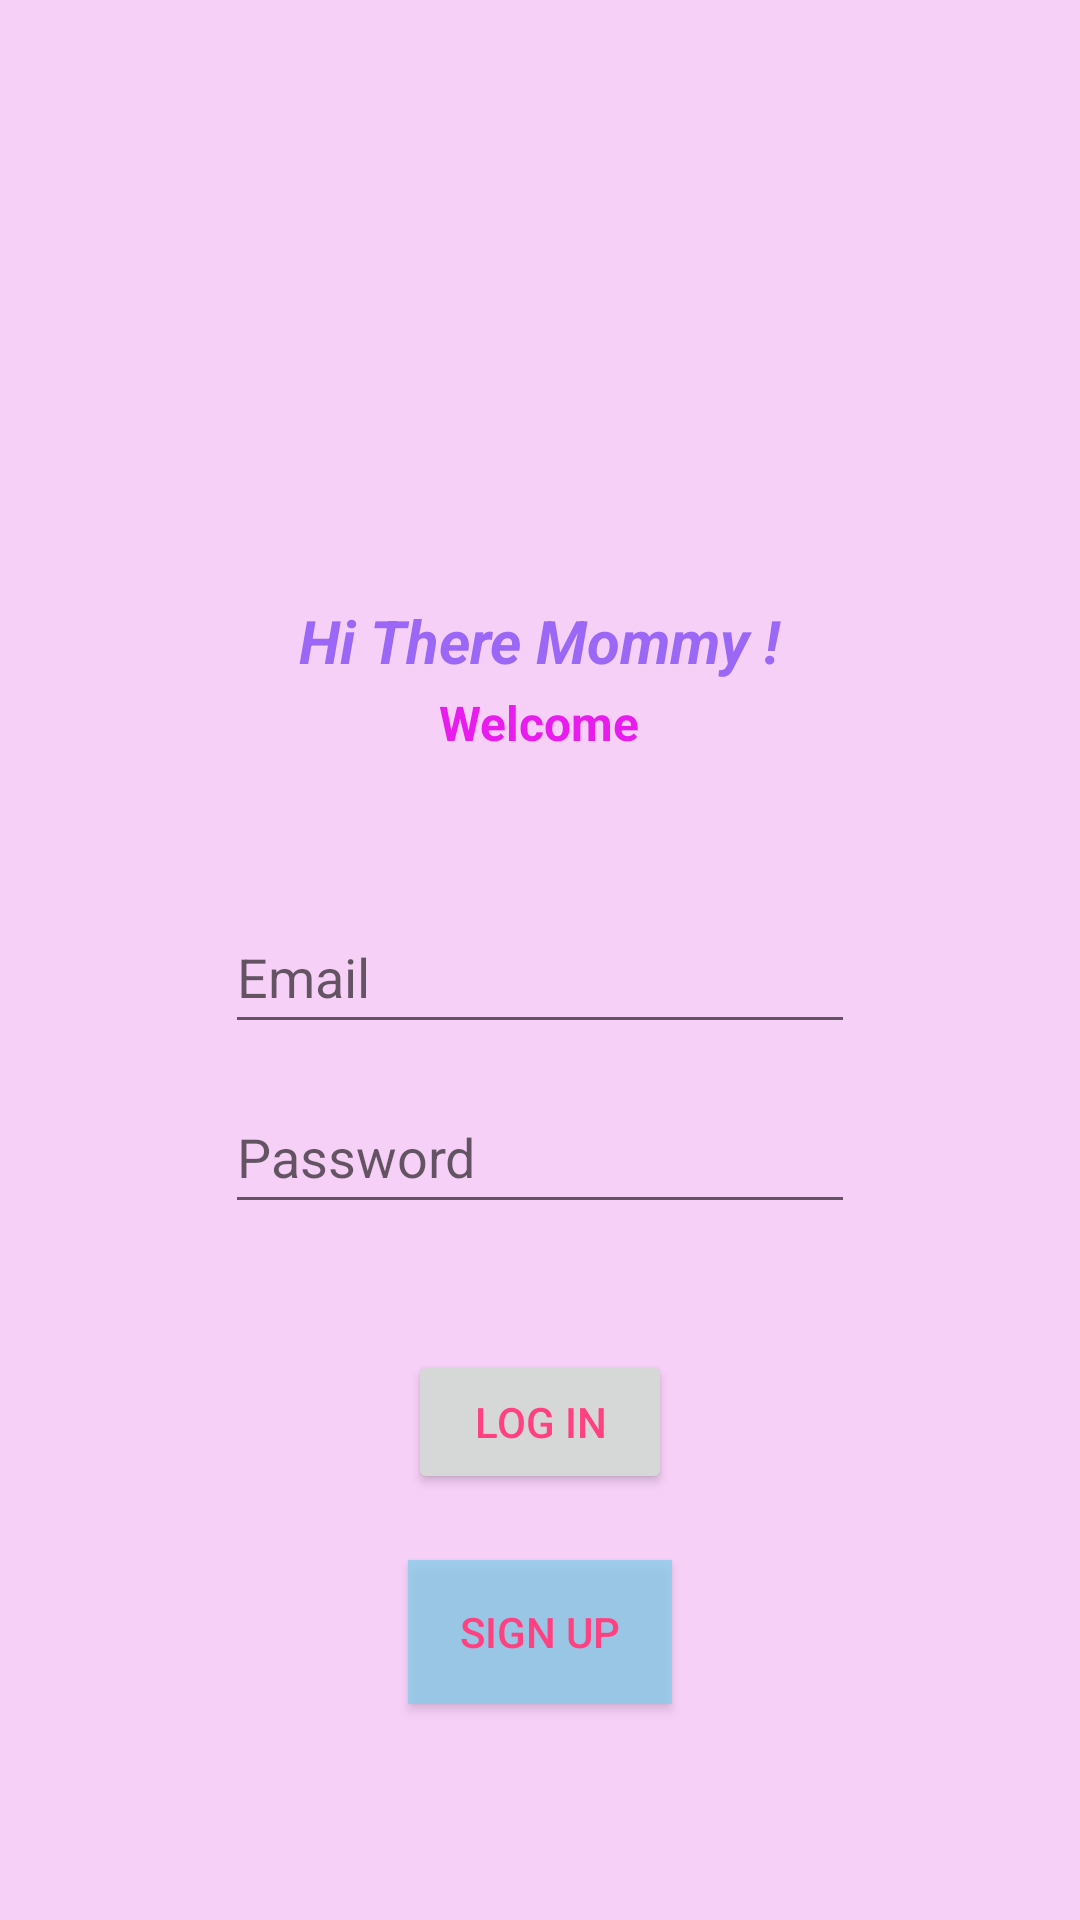

Reconstruct the res/layout file that produces this screen, plus the resources it refers to.
<!-- AndroidManifest.xml: application theme Theme.HiMama -->
<!-- res/layout/activity_main.xml -->
<?xml version="1.0" encoding="utf-8"?>
<RelativeLayout xmlns:android="http://schemas.android.com/apk/res/android"
    xmlns:app="http://schemas.android.com/apk/res-auto"
    xmlns:tools="http://schemas.android.com/tools"
    android:layout_width="match_parent"
    android:layout_height="match_parent"
    android:background="#FADFFB"
    android:backgroundTint="#F7D0F8"
    tools:context=".MainActivity">

    <TextView
        android:id="@+id/textView"
        android:layout_width="wrap_content"
        android:layout_height="wrap_content"
        android:layout_marginTop="200dp"
        android:layout_centerHorizontal="true"
        android:text="Hi There Mommy !"
        android:textAppearance="@style/TextAppearance.AppCompat.Display1"
        android:textColor="#9A67F6"
        android:textColorHighlight="#E91E63"
        android:textSize="20sp"
        android:textStyle="bold|italic"
       />

    <EditText
        android:id="@+id/edtEmail"
        android:layout_width="wrap_content"
        android:layout_height="48dp"
        android:layout_marginTop="300dp"
        android:layout_centerHorizontal="true"
        android:ems="10"
        android:hint="Email"
        android:inputType="textPersonName"
         />

    <EditText
        android:id="@+id/edtPass"
        android:layout_width="wrap_content"
        android:layout_height="48dp"
        android:layout_marginTop="360dp"
        android:layout_centerHorizontal="true"
        android:ems="10"
        android:hint="Password"
        android:inputType="textPassword"
        />

    <TextView
        android:id="@+id/textView2"
        android:layout_width="wrap_content"
        android:layout_height="wrap_content"
        android:layout_marginTop="230dp"
        android:layout_centerHorizontal="true"
        android:text="Welcome"
        android:textColor="#E71CED"
        android:textSize="16sp"
        android:textStyle="bold"
        />

    <Button
        android:id="@+id/btnLog"
        android:layout_width="wrap_content"
        android:layout_height="wrap_content"
        android:layout_marginTop="450dp"
        android:layout_centerHorizontal="true"
        android:text="Log In"
        app:layout_constraintBottom_toTopOf="@+id/btnSig"
        app:layout_constraintEnd_toEndOf="parent"
        app:layout_constraintStart_toStartOf="parent"
        app:layout_constraintTop_toBottomOf="@+id/edtPass" />

    <Button
        android:id="@+id/btnSig"
        android:layout_width="wrap_content"
        android:layout_height="wrap_content"
        android:layout_marginTop="520dp"
        android:layout_centerHorizontal="true"
        android:background="#C3F629DA"
        android:text="Sign Up"
        android:backgroundTint="#87CEEB"
        app:iconTint="#B73A8D"
        app:layout_constraintBottom_toBottomOf="parent"
        app:layout_constraintEnd_toEndOf="parent"
        app:layout_constraintStart_toStartOf="parent"
        app:layout_constraintTop_toBottomOf="@+id/btnLog" />
</RelativeLayout>
<!-- resources referenced by this layout -->
<resources>
  <style name="Theme.HiMama" parent="Theme.MaterialComponents.DayNight.DarkActionBar">
          
          <item name="android:windowBackground">#FADFFB</item>
          
          <item name="colorPrimary">@color/pink</item>
          
          <item name="colorPrimaryVariant">@color/pink_700</item>
          
          <item name="colorSecondary">@color/pink_200</item>
          <item name="colorSecondaryVariant">@color/pink_700</item>
          
          <item name="android:textColor">#FF4081</item>
          
          <item name="android:statusBarColor">?attr/colorPrimaryVariant</item>
          
      </style>
  <color name="pink">#FF4081</color>
  <color name="pink_700">#F50057</color>
  <color name="pink_200">#FF80AB</color>
</resources>
